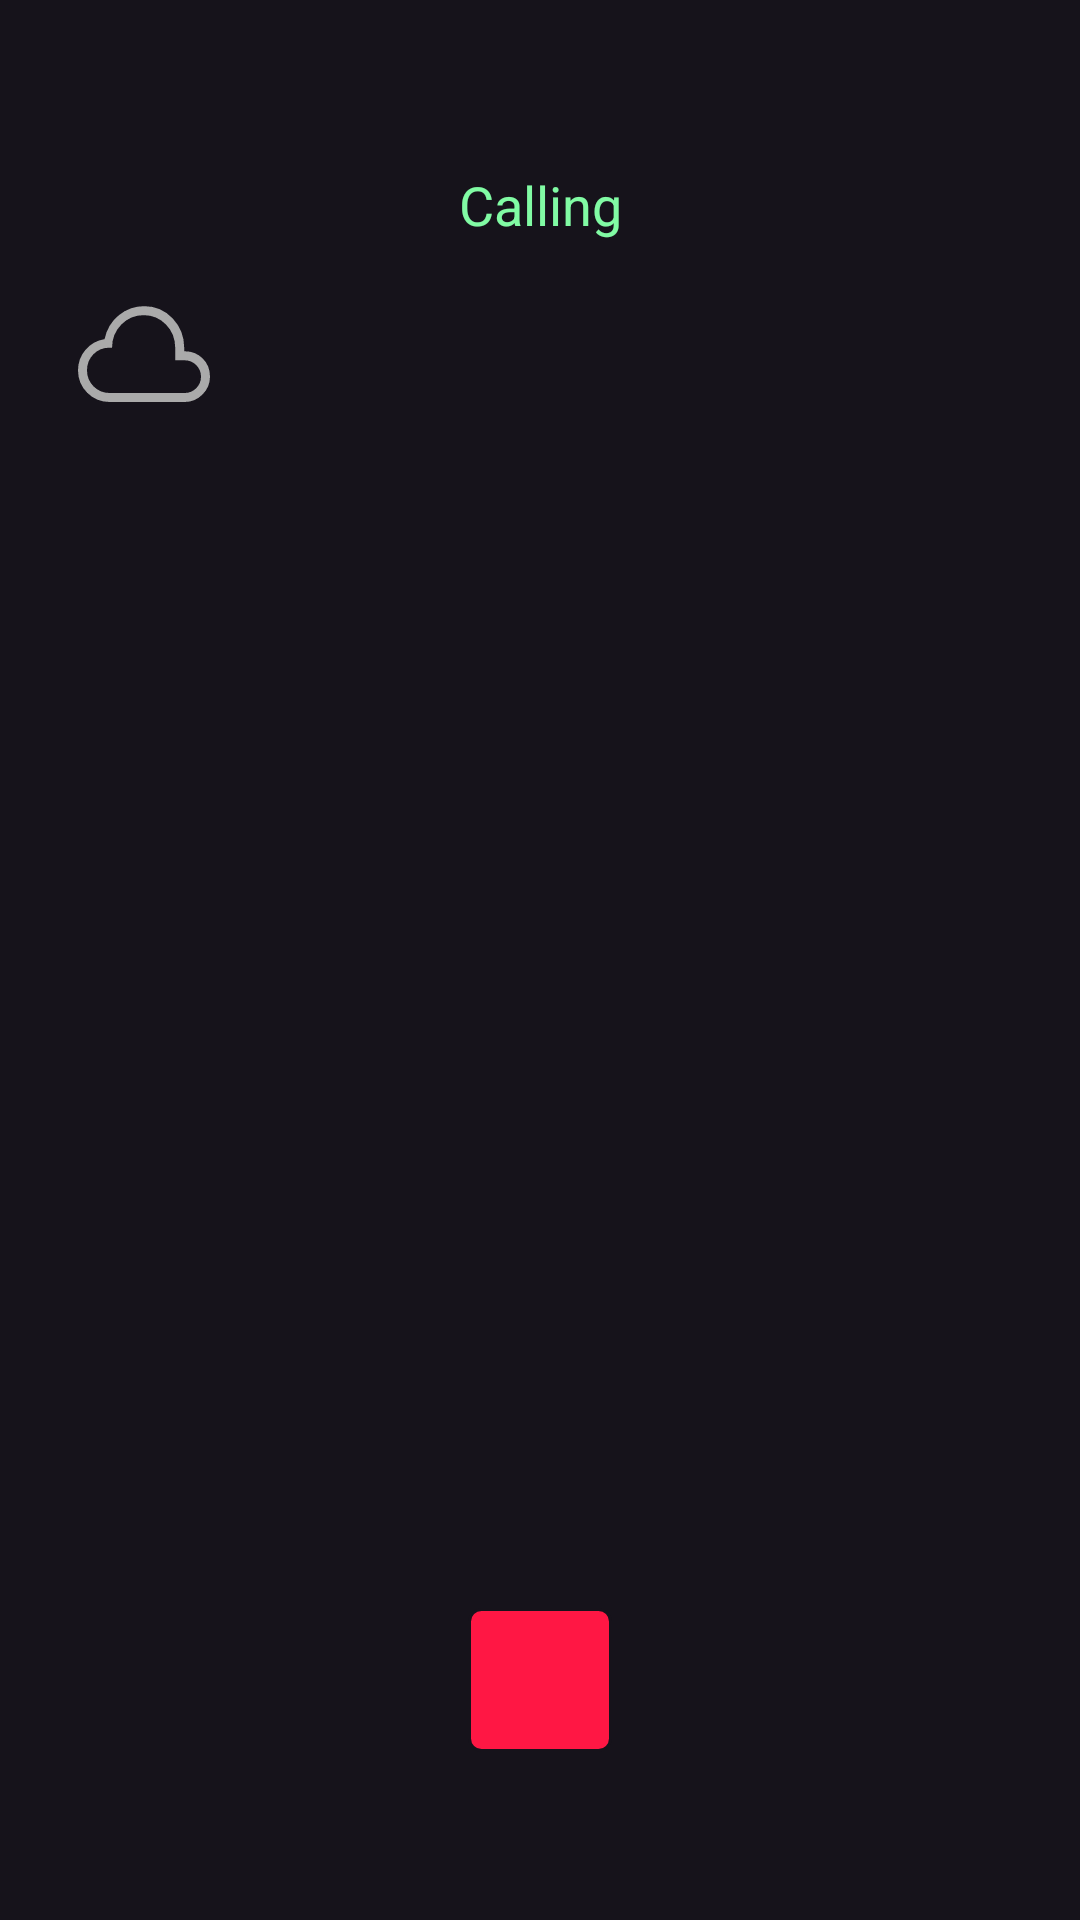

Android layout source for this screen:
<!-- AndroidManifest.xml: application theme Theme.Lim -->
<!-- res/layout/fragment_call.xml -->
<?xml version="1.0" encoding="utf-8"?>
<androidx.constraintlayout.widget.ConstraintLayout xmlns:android="http://schemas.android.com/apk/res/android"
    xmlns:app="http://schemas.android.com/apk/res-auto"
    xmlns:tools="http://schemas.android.com/tools"
    android:layout_width="match_parent"
    android:layout_height="match_parent"
    android:background="@color/main_background"
    android:padding="24dp"
    android:keepScreenOn="true">

    <TextView
        android:id="@+id/tvCallStatus"
        android:layout_width="0dp"
        android:layout_height="wrap_content"
        android:layout_marginTop="32dp"
        android:ellipsize="end"
        android:gravity="center"
        android:maxLines="1"
        android:text="@string/calling"
        android:textColor="@color/last_time"
        android:textSize="18sp"
        app:layout_constraintEnd_toEndOf="@+id/tvCallName"
        app:layout_constraintStart_toStartOf="@+id/tvCallName"
        app:layout_constraintTop_toTopOf="parent" />

    <TextView
        android:id="@+id/tvCallName"
        android:layout_width="0dp"
        android:layout_height="wrap_content"
        android:layout_marginStart="16dp"
        android:layout_marginTop="16dp"
        android:layout_marginEnd="16dp"
        android:ellipsize="end"
        android:gravity="center"
        android:maxLines="1"
        android:textColor="@color/chat_name"
        android:textSize="32sp"
        android:textStyle="bold"
        app:layout_constraintEnd_toStartOf="@+id/onlineStatusHolder"
        app:layout_constraintStart_toEndOf="@+id/onlineStatus"
        app:layout_constraintTop_toBottomOf="@id/tvCallStatus"
        tools:visibility="visible" />

    <TextView
        android:id="@+id/onlineStatus"
        android:layout_width="wrap_content"
        android:layout_height="wrap_content"
        android:background="@drawable/cloud_48px"
        app:layout_constraintBottom_toBottomOf="@+id/tvCallName"
        app:layout_constraintStart_toStartOf="parent"
        app:layout_constraintTop_toTopOf="@+id/tvCallName" />

    <TextView
        android:id="@+id/onlineStatusHolder"
        android:layout_width="wrap_content"
        android:layout_height="wrap_content"
        android:background="@drawable/cloud_48px"
        android:visibility="invisible"
        app:layout_constraintBottom_toBottomOf="@+id/tvCallName"
        app:layout_constraintEnd_toEndOf="parent"
        app:layout_constraintTop_toTopOf="@+id/tvCallName"
        tools:visibility="visible" />

    <TextView
        android:id="@+id/btnSpeaker"
        android:layout_width="wrap_content"
        android:layout_height="wrap_content"
        android:background="@drawable/phone_in_talk_48px"
        android:textColor="@color/white"
        android:visibility="gone"
        app:layout_constraintBottom_toTopOf="@+id/btnEndCall"
        app:layout_constraintEnd_toEndOf="parent"
        app:layout_constraintStart_toStartOf="parent"
        app:layout_constraintTop_toBottomOf="@+id/tvCallName"
        tools:visibility="visible" />

    <TextView
        android:id="@+id/btnEndCall"
        android:layout_width="48dp"
        android:layout_height="48dp"
        android:layout_marginBottom="32dp"
        android:background="@drawable/fielder_background_red"
        android:clickable="true"
        app:layout_constraintBottom_toBottomOf="parent"
        app:layout_constraintEnd_toEndOf="@+id/tvCallName"
        app:layout_constraintStart_toStartOf="@+id/tvCallName" />

</androidx.constraintlayout.widget.ConstraintLayout>
<!-- resources referenced by this layout -->
<resources>
  <color name="chat_name">#629BFB</color>
  <color name="last_time">#81FBA4</color>
  <color name="main_background">#16131B</color>
  <color name="white">#FFFFFFFF</color>
  <!-- drawable cloud_48px (drawable) -->
  <vector xmlns:android="http://schemas.android.com/apk/res/android"
      android:width="48dp"
      android:height="48dp"
      android:viewportWidth="960"
      android:viewportHeight="960">
    <path
        android:fillColor="@color/light_gray_aaa"
        android:pathData="M251,800Q163,800 101.5,738.5Q40,677 40,589Q40,511 90,452Q140,393 217,381Q237,284 311,222.5Q385,161 482,161Q594,161 671,242.5Q748,324 748,438L748,462L748,462Q820,460 870,508.5Q920,557 920,631Q920,700 870,750Q820,800 751,800L251,800ZM251,740L751,740Q796,740 828,708Q860,676 860,631Q860,586 828,554Q796,522 751,522L688,522L688,438Q688,347 627,284Q566,221 478,221Q390,221 328.5,284Q267,347 267,438L267,438L248,438Q186,438 143,481.5Q100,525 100,589Q100,652 144,696Q188,740 251,740ZM480,480Q480,480 480,480Q480,480 480,480Q480,480 480,480Q480,480 480,480L480,480L480,480Q480,480 480,480Q480,480 480,480Q480,480 480,480Q480,480 480,480L480,480L480,480Q480,480 480,480Q480,480 480,480Q480,480 480,480Q480,480 480,480Z"/>
  </vector>
  <!-- drawable fielder_background_red (drawable) -->
  <shape xmlns:android="http://schemas.android.com/apk/res/android"
      android:shape="rectangle">
  
      <solid android:color="@color/redA400" />
  
      <corners android:radius="4dp" />
  
      <stroke
          android:width="1dp"
          android:color="@color/main_background" />
  
  </shape>
  <!-- drawable phone_in_talk_48px (drawable) -->
  <vector xmlns:android="http://schemas.android.com/apk/res/android"
      android:width="48dp"
      android:height="48dp"
      android:viewportWidth="960"
      android:viewportHeight="960"
      android:autoMirrored="true">
    <path
        android:fillColor="@color/last_time"
        android:pathData="M777,473Q772,351.67 687.71,267.45Q603.42,183.22 482,178.22L482,118Q555,120 618.5,148.5Q682,177 730,225Q778,273 806.5,336.5Q835,400 837,473L777,473ZM607,473Q602,423 567,388.5Q532,354 482,349L482,289Q557,294 609.5,346Q662,398 667,473L607,473ZM795,840Q679,840 558.5,784Q438,728 335,625Q232,522 176,401.5Q120,281 120,165Q120,146 133,133Q146,120 165,120L305,120Q319,120 329,130Q339,140 343,155L370,281Q372,295 369.5,306.5Q367,318 359,326L259,427Q285,471 314,509Q343,547 378,581Q415,619 456,650.5Q497,682 542,706L637,608Q647,597 660,593Q673,589 686,591L805,617Q820,621 830,633Q840,645 840,660L840,795Q840,814 827,827Q814,840 795,840Z"/>
  </vector>
  <string name="calling">Calling</string>
  <style name="Theme.Lim" parent="Base.Theme.Lim">
          <item name="android:windowLayoutInDisplayCutoutMode">shortEdges</item>
          <item name="android:enforceNavigationBarContrast">false</item>
          <item name="android:forceDarkAllowed">false</item>
  
      </style>
  <color name="light_gray_aaa">#AAAAAA</color>
  <color name="redA400">#FFFF1744</color>
  <style name="Base.Theme.Lim" parent="Theme.Material3.DayNight.NoActionBar">
          <item name="android:windowDrawsSystemBarBackgrounds">true</item>
          <item name="android:statusBarColor">@android:color/transparent</item>
          <item name="android:navigationBarColor">@color/main_background</item>
      </style>
</resources>
